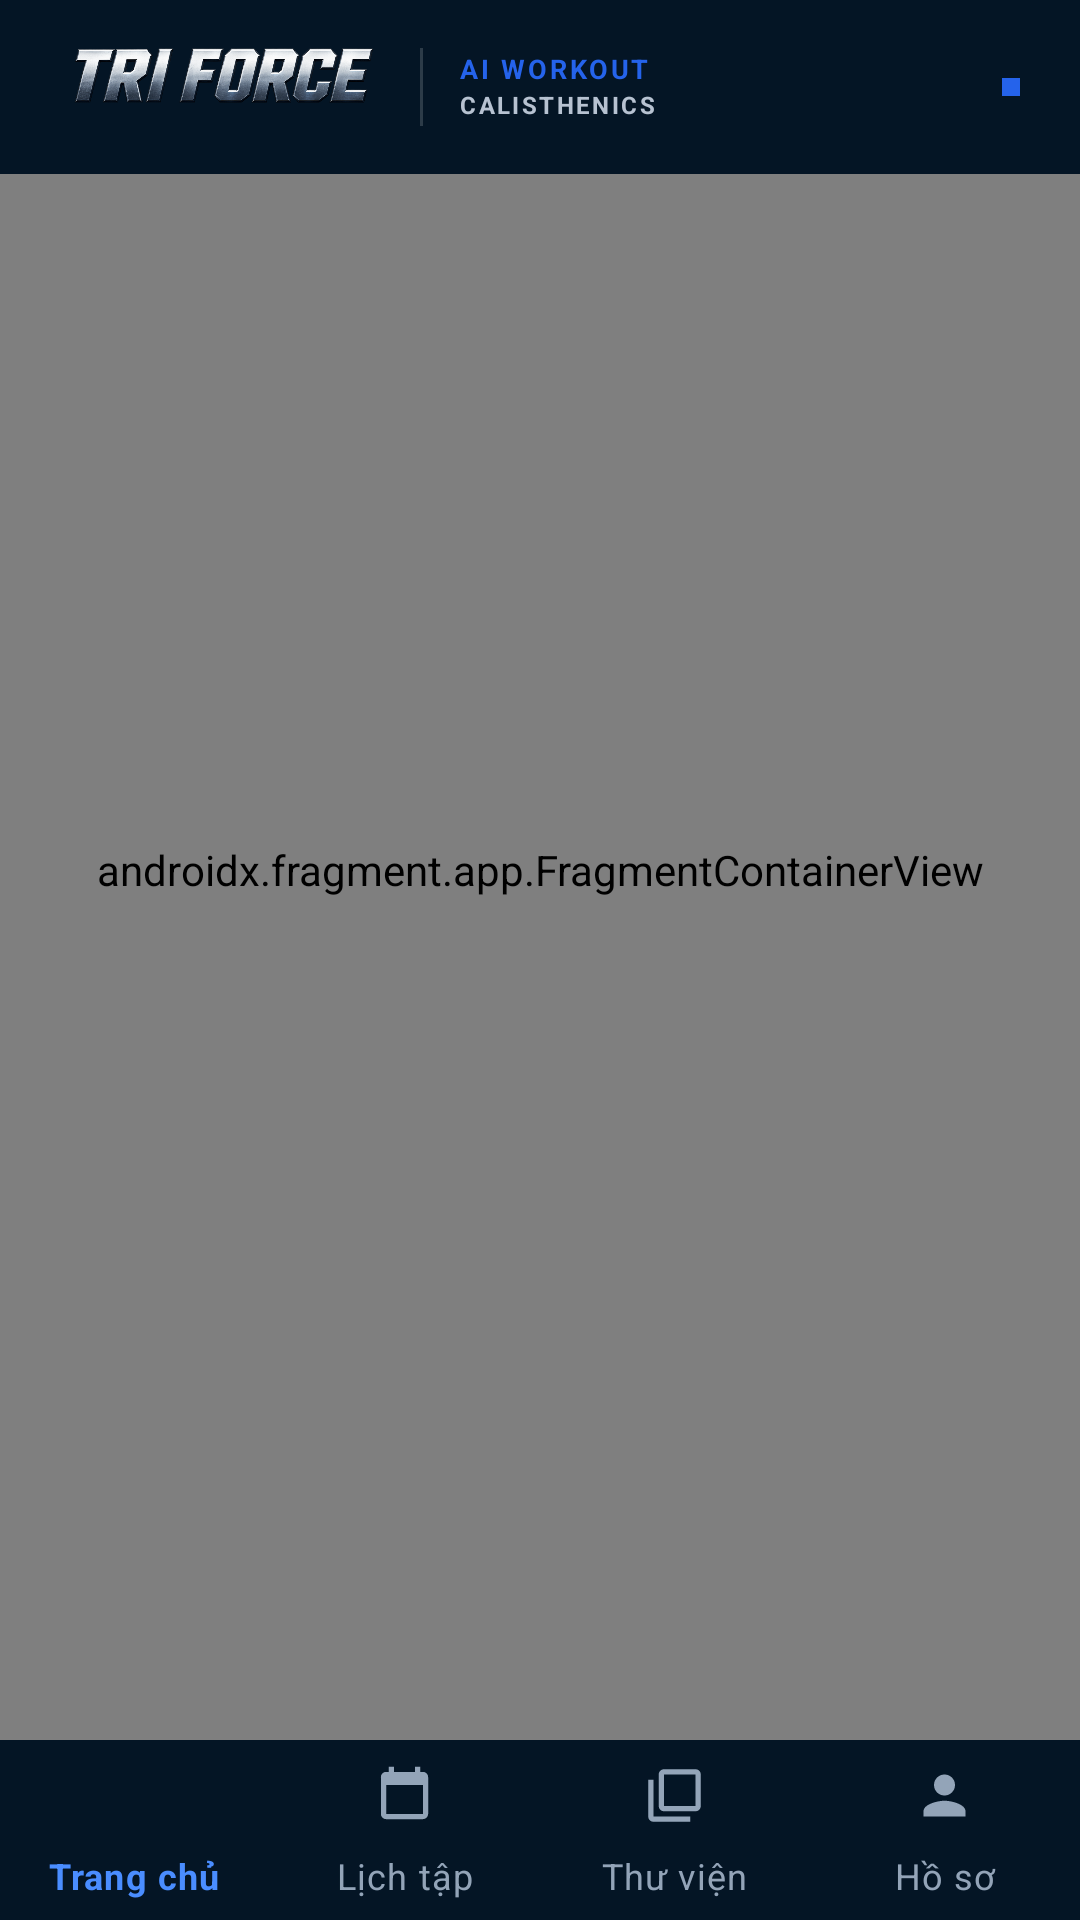

Layout XML and referenced resources for this Android screen:
<!-- AndroidManifest.xml: application theme AppTheme -->
<!-- res/layout/activity_main.xml -->
<?xml version="1.0" encoding="utf-8"?>
<androidx.coordinatorlayout.widget.CoordinatorLayout
    xmlns:android="http://schemas.android.com/apk/res/android"
    xmlns:app="http://schemas.android.com/apk/res-auto"
    xmlns:tools="http://schemas.android.com/tools"

    android:layout_width="match_parent"
    android:layout_height="match_parent"

    android:background="@color/tri_force_bg">


    <RelativeLayout
        android:layout_width="match_parent"
        android:layout_height="match_parent">


        

        <androidx.fragment.app.FragmentContainerView
            android:id="@+id/fragment_container"

            android:name="androidx.navigation.fragment.NavHostFragment"

            android:layout_width="match_parent"
            android:layout_height="match_parent"

            android:layout_alignParentTop="true"
            android:layout_above="@id/bottomNavCard"

            android:background="@android:color/transparent"

            android:keepScreenOn="true"

            app:defaultNavHost="true"
            app:navGraph="@navigation/nav_graph"

            tools:context=".MainActivity" />


        

        <LinearLayout
            android:id="@+id/headerBrandBar"

            android:layout_width="match_parent"
            android:layout_height="@dimen/header_height"

            android:layout_alignParentTop="true"

            android:orientation="horizontal"

            android:gravity="center_vertical"

            android:paddingStart="@dimen/header_horizontal_padding"
            android:paddingEnd="@dimen/header_horizontal_padding"

            android:background="@color/nav_background">


            

            <ImageView
                android:id="@+id/ivHeaderWordmarkImage"

                android:layout_width="@dimen/header_wordmark_width"
                android:layout_height="@dimen/header_wordmark_height"

                android:src="@drawable/tri_force_text_logo"

                android:scaleType="fitCenter"

                android:adjustViewBounds="true"

                android:contentDescription="@string/app_name" />


            

            <View
                android:layout_width="1dp"
                android:layout_height="26dp"

                android:layout_marginStart="@dimen/space_12"
                android:layout_marginEnd="@dimen/space_12"

                android:background="@color/white_16" />


            

            <LinearLayout
                android:layout_width="wrap_content"
                android:layout_height="wrap_content"

                android:orientation="vertical">


                <TextView
                    android:layout_width="wrap_content"
                    android:layout_height="wrap_content"

                    android:text="AI WORKOUT"

                    android:textColor="@color/tri_force_blue"

                    android:textSize="9sp"
                    android:textStyle="bold"

                    android:letterSpacing="0.10"

                    android:includeFontPadding="false" />


                <TextView
                    android:layout_width="wrap_content"
                    android:layout_height="wrap_content"

                    android:layout_marginTop="2dp"

                    android:text="CALISTHENICS"

                    android:textColor="@color/tri_force_text_on_dark_secondary"

                    android:textSize="8sp"
                    android:textStyle="bold"

                    android:letterSpacing="0.10"

                    android:includeFontPadding="false" />


            </LinearLayout>


            <Space
                android:layout_width="0dp"
                android:layout_height="1dp"

                android:layout_weight="1" />


            

            <View
                android:layout_width="6dp"
                android:layout_height="6dp"

                android:background="@color/tri_force_blue" />


        </LinearLayout>


        

        <TextView
            android:id="@+id/ivHeaderWordmark"

            android:layout_width="0dp"
            android:layout_height="0dp"

            android:text=""

            android:visibility="gone"

            android:importantForAccessibility="no" />


        

        <com.google.android.material.card.MaterialCardView
            android:id="@+id/bottomNavCard"

            android:layout_width="match_parent"
            android:layout_height="@dimen/bottom_nav_height"

            android:layout_alignParentBottom="true"

            android:background="@android:color/transparent"

            android:elevation="0dp"

            android:stateListAnimator="@null"

            app:cardBackgroundColor="@color/nav_background"

            app:cardCornerRadius="0dp"

            app:cardElevation="0dp"

            app:cardUseCompatPadding="false"

            app:cardPreventCornerOverlap="false"

            app:strokeWidth="0dp">


            <com.google.android.material.bottomnavigation.BottomNavigationView
                android:id="@+id/navigation"

                android:layout_width="match_parent"
                android:layout_height="match_parent"

                android:background="@color/nav_background"

                android:elevation="0dp"

                android:stateListAnimator="@null"

                app:elevation="0dp"

                app:itemBackground="@android:color/transparent"

                app:itemIconTint="@color/bg_nav_item"

                app:itemTextColor="@color/bg_nav_item"

                app:itemIconSize="@dimen/bottom_nav_icon_size"

                app:itemRippleColor="@color/white_12"

                app:itemHorizontalTranslationEnabled="false"

                app:labelVisibilityMode="labeled"

                app:menu="@menu/menu_bottom_nav" />


        </com.google.android.material.card.MaterialCardView>


        

        <View
            android:layout_width="match_parent"
            android:layout_height="@dimen/bottom_nav_top_divider"

            android:layout_above="@id/bottomNavCard"

            android:background="@color/white_08" />


    </RelativeLayout>

</androidx.coordinatorlayout.widget.CoordinatorLayout>
<!-- resources referenced by this layout -->
<resources>
  <color name="nav_background">#041525</color>
  <color name="tri_force_bg">#F3F6FA</color>
  <color name="tri_force_blue">#2563EB</color>
  <color name="tri_force_text_on_dark_secondary">#B7C2D1</color>
  <color name="white_12">#1FFFFFFF</color>
  <color name="white_16">#29FFFFFF</color>
  <dimen name="bottom_nav_height">60dp</dimen>
  <dimen name="bottom_nav_icon_size">21dp</dimen>
  <dimen name="bottom_nav_top_divider">1dp</dimen>
  <dimen name="header_height">58dp</dimen>
  <dimen name="header_horizontal_padding">20dp</dimen>
  <dimen name="header_wordmark_height">28dp</dimen>
  <dimen name="header_wordmark_width">108dp</dimen>
  <dimen name="space_12">12dp</dimen>
  <!-- drawable tri_force_text_logo: png bitmap (drawable, 280599 bytes) -->
  <string name="app_name">Tri Force</string>
  <style name="AppTheme" parent="AppTheme.Base" />
  <style name="AppTheme.Base" parent="Theme.MaterialComponents.Light.NoActionBar">
  
          
  
          <item name="colorPrimary">@color/mp_color_primary</item>
          <item name="colorPrimaryVariant">@color/mp_color_primary_variant</item>
          <item name="colorPrimaryDark">@color/mp_color_primary_dark</item>
  
          <item name="colorSecondary">@color/mp_color_secondary</item>
          <item name="colorSecondaryVariant">@color/mp_color_secondary_variant</item>
  
          <item name="colorError">@color/mp_color_error</item>
  
  
          
  
          <item name="colorSurface">@color/tri_force_white</item>
  
          <item name="android:windowBackground">@color/tri_force_bg</item>
  
          <item name="android:colorAccent">@color/mp_color_primary</item>
  
  
          
  
          <item name="android:statusBarColor">@color/toolbar_background</item>
  
          
          <item name="android:windowLightStatusBar">false</item>
  
  
          
  
          <item name="android:navigationBarColor">@color/tri_force_bg</item>
  
          
          <item name="android:windowLightNavigationBar" tools:targetApi="27">true</item>
  
  
          
  
          <item name="android:windowNoTitle">true</item>
  
          <item name="android:windowActionModeOverlay">true</item>
  
  
          
  
          <item name="android:textColorPrimary">
              @color/tri_force_text_primary
          </item>
  
          <item name="android:textColorSecondary">
              @color/tri_force_text_secondary
          </item>
  
  
          
  
          <item name="colorControlNormal">
              @color/tri_force_icon_default
          </item>
  
          <item name="colorControlActivated">
              @color/mp_color_primary
          </item>
  
          <item name="colorControlHighlight">
              @color/tri_force_blue_light
          </item>
  
  
      </style>
  <color name="mp_color_primary">#2563EB</color>
  <color name="mp_color_primary_variant">#1D4ED8</color>
  <color name="mp_color_primary_dark">#07182B</color>
  <color name="mp_color_secondary">#2563EB</color>
  <color name="mp_color_secondary_variant">#3B82F6</color>
  <color name="mp_color_error">#D92D20</color>
  <color name="tri_force_white">#FFFFFF</color>
  <color name="toolbar_background">#061321</color>
  <color name="tri_force_text_primary">#0F172A</color>
  <color name="tri_force_text_secondary">#64748B</color>
  <color name="tri_force_icon_default">#708095</color>
  <color name="tri_force_blue_light">#DBEAFE</color>
</resources>
